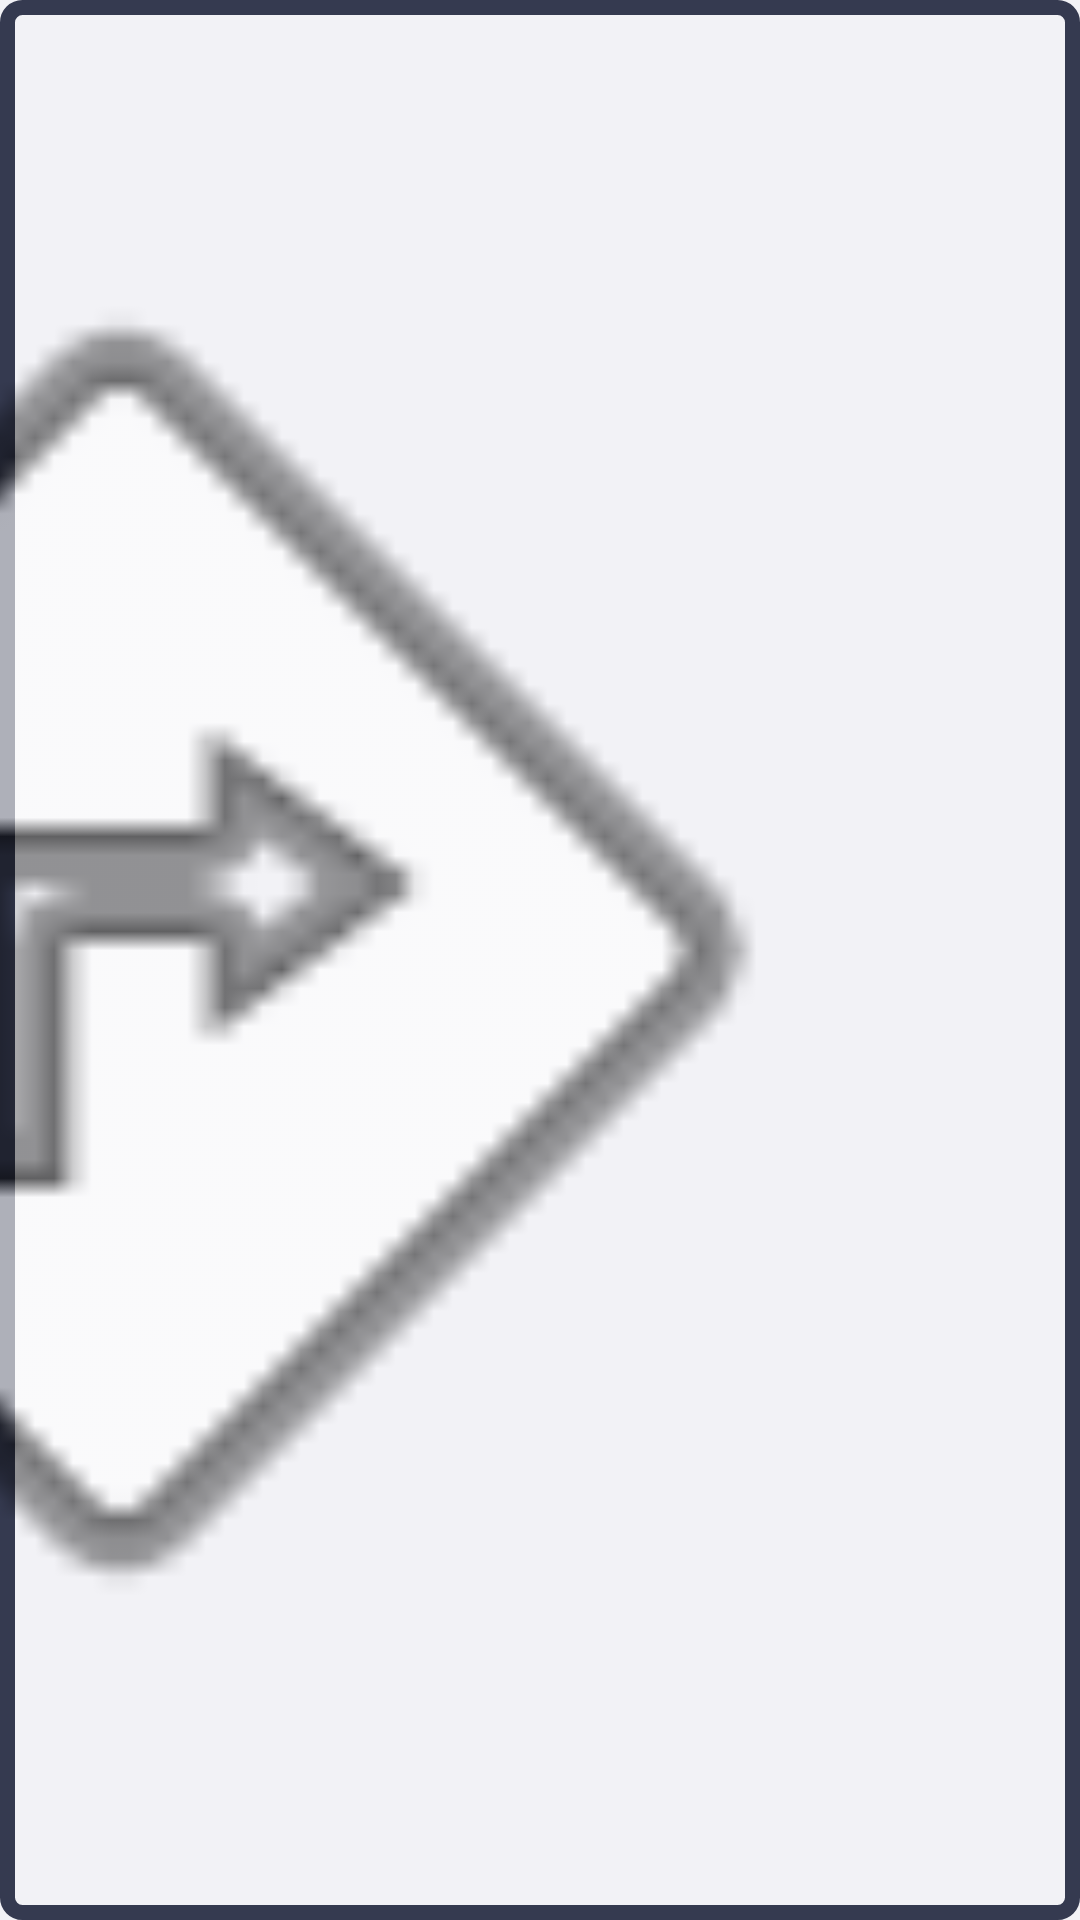

Layout XML and referenced resources for this Android screen:
<!-- AndroidManifest.xml: application theme AppTheme -->
<!-- res/layout/fragment_detailed_route.xml -->
<?xml version="1.0" encoding="utf-8"?>
<android.support.constraint.ConstraintLayout xmlns:android="http://schemas.android.com/apk/res/android"
    xmlns:app="http://schemas.android.com/apk/res-auto"
    xmlns:tools="http://schemas.android.com/tools"
    android:layout_width="match_parent"
    android:layout_height="wrap_content"
    android:layout_gravity="bottom"
    android:layout_marginStart="8dp"
    android:layout_marginEnd="8dp"
    android:layout_marginBottom="8dp"
    android:background="@drawable/detailedroutefragment_border"
    tools:context=".View.Fragments.DetailedRouteFragment">

    <TextView
        android:id="@+id/detailedroutefragment_sight_name"
        android:layout_width="0dp"
        android:layout_height="wrap_content"
        android:layout_marginStart="16dp"
        android:layout_marginTop="16dp"
        android:layout_marginEnd="16dp"
        android:text="Sight name"
        android:textStyle="bold"
        app:layout_constraintEnd_toStartOf="@+id/detailedroutefragment_direction"
        app:layout_constraintStart_toStartOf="parent"
        app:layout_constraintTop_toTopOf="parent" />

    <TextView
        android:id="@+id/detailedroutefragment_address"
        android:layout_width="0dp"
        android:layout_height="wrap_content"
        android:layout_marginTop="4dp"
        android:text="Sight address"
        app:layout_constraintEnd_toEndOf="@+id/detailedroutefragment_sight_name"
        app:layout_constraintStart_toStartOf="@+id/detailedroutefragment_sight_name"
        app:layout_constraintTop_toBottomOf="@+id/detailedroutefragment_sight_name" />

    <TextView
        android:id="@+id/detailedroutefragment_current_address"
        android:layout_width="0dp"
        android:layout_height="wrap_content"
        android:layout_marginTop="24dp"
        android:text="Current address"
        app:layout_constraintEnd_toEndOf="@+id/detailedroutefragment_address"
        app:layout_constraintStart_toStartOf="@+id/detailedroutefragment_address"
        app:layout_constraintTop_toBottomOf="@+id/detailedroutefragment_address" />

    <TextView
        android:id="@+id/detailedroutefragment_total_distance"
        android:layout_width="0dp"
        android:layout_height="wrap_content"
        android:layout_marginTop="4dp"
        android:layout_marginBottom="16dp"
        android:text="total distance"
        app:layout_constraintBottom_toBottomOf="parent"
        app:layout_constraintEnd_toEndOf="@+id/detailedroutefragment_current_address"
        app:layout_constraintStart_toStartOf="@+id/detailedroutefragment_current_address"
        app:layout_constraintTop_toBottomOf="@+id/detailedroutefragment_current_address" />

    <ImageView
        android:id="@+id/detailedroutefragment_direction"
        android:layout_width="0dp"
        android:layout_height="0dp"
        android:layout_marginTop="16dp"
        android:layout_marginEnd="16dp"
        android:layout_marginBottom="16dp"
        app:layout_constraintBottom_toBottomOf="parent"
        app:layout_constraintDimensionRatio="1:1"
        app:layout_constraintEnd_toEndOf="parent"
        app:layout_constraintTop_toTopOf="parent"
        app:srcCompat="@android:drawable/ic_menu_directions" />

</android.support.constraint.ConstraintLayout>
<!-- resources referenced by this layout -->
<resources>
  <!-- drawable detailedroutefragment_border (drawable) -->
  <?xml version="1.0" encoding="utf-8"?>
  <shape xmlns:android="http://schemas.android.com/apk/res/android">
      <solid android:color="@color/colorPrimaryLight"></solid>
      <stroke
          android:width="5dp"
          android:color="@color/colorPrimary"/>
      <corners android:radius="5dp" />
  </shape>
  <style name="AppTheme" parent="Theme.AppCompat.Light.NoActionBar">
          
          <item name="colorPrimary">@color/colorPrimary</item>
          <item name="colorPrimaryDark">@color/colorPrimaryDark</item>
          <item name="colorAccent">@color/colorAccent</item>
          <item name="android:fontFamily">serif</item>
          <item name="android:windowBackground">@color/colorPrimaryLight</item>
      </style>
  <color name="colorPrimaryLight">#F2F2F6</color>
  <color name="colorPrimary">#353A50</color>
  <color name="colorPrimaryDark">#2A2E43</color>
  <color name="colorAccent">#5571ff</color>
</resources>
